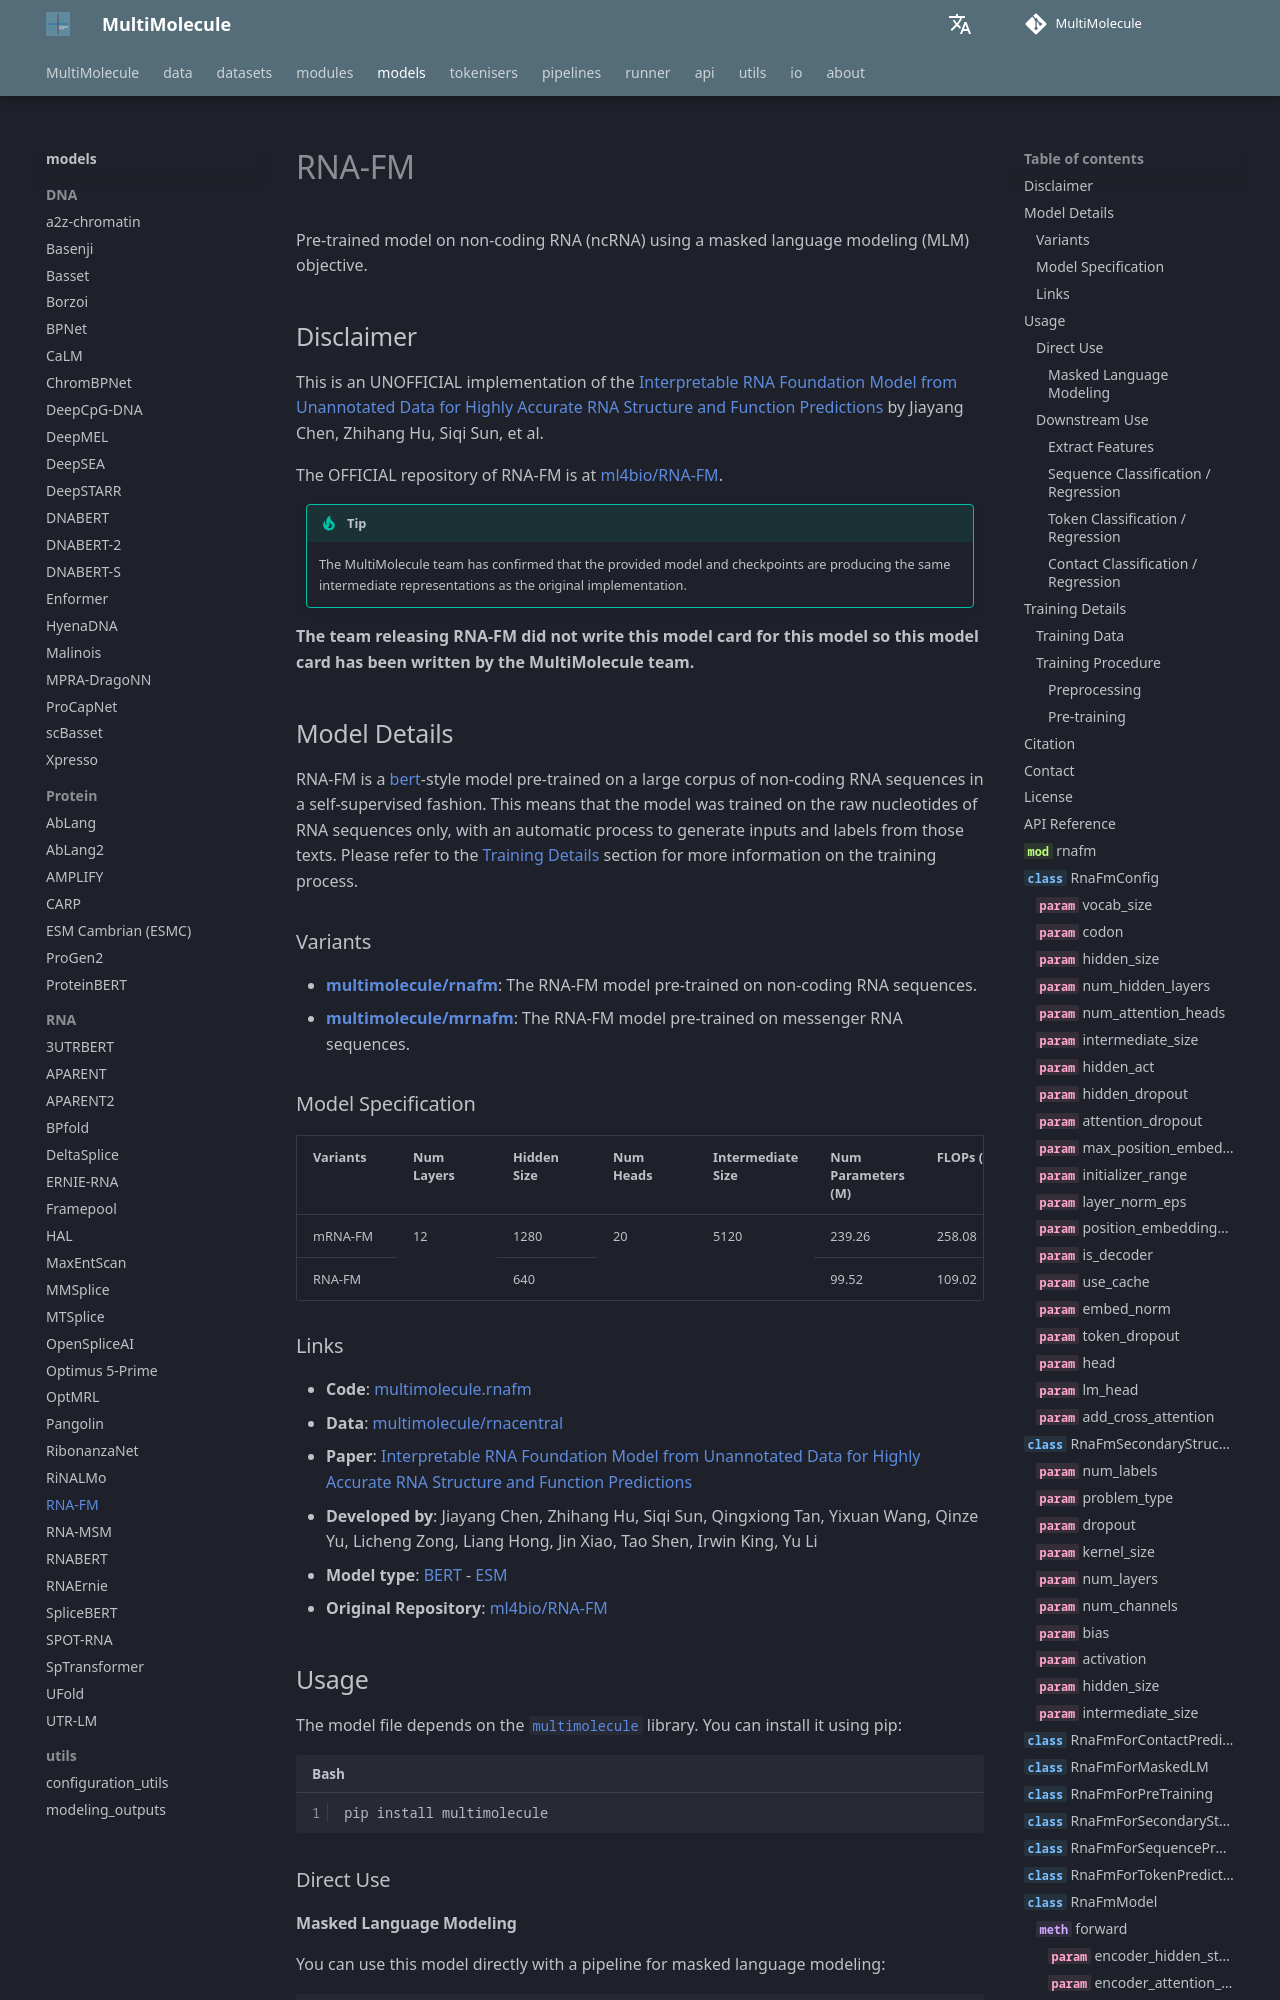

repository: DLS5-Omics/multimolecule · page: models/rnafm/index.html · generator: mkdocs

---
language: rna
tags:
  - Biology
  - RNA
  - ncRNA
license: agpl-3.0
datasets:
  - multimolecule/rnacentral
library_name: multimolecule
pipeline_tag: fill-mask
mask_token: <mask>
---

# RNA-FM

Pre-trained model on non-coding RNA (ncRNA) using a masked language modeling (MLM) objective.

## Disclaimer

This is an UNOFFICIAL implementation of the [Interpretable RNA Foundation Model from Unannotated Data for Highly Accurate RNA Structure and Function Predictions](https://doi.org/10.1101/2022.08.06.503062) by Jiayang Chen, Zhihang Hu, Siqi Sun, et al.

The OFFICIAL repository of RNA-FM is at [ml4bio/RNA-FM](https://github.com/ml4bio/RNA-FM).

> [!TIP]
> The MultiMolecule team has confirmed that the provided model and checkpoints are producing the same intermediate representations as the original implementation.

**The team releasing RNA-FM did not write this model card for this model so this model card has been written by the MultiMolecule team.**
